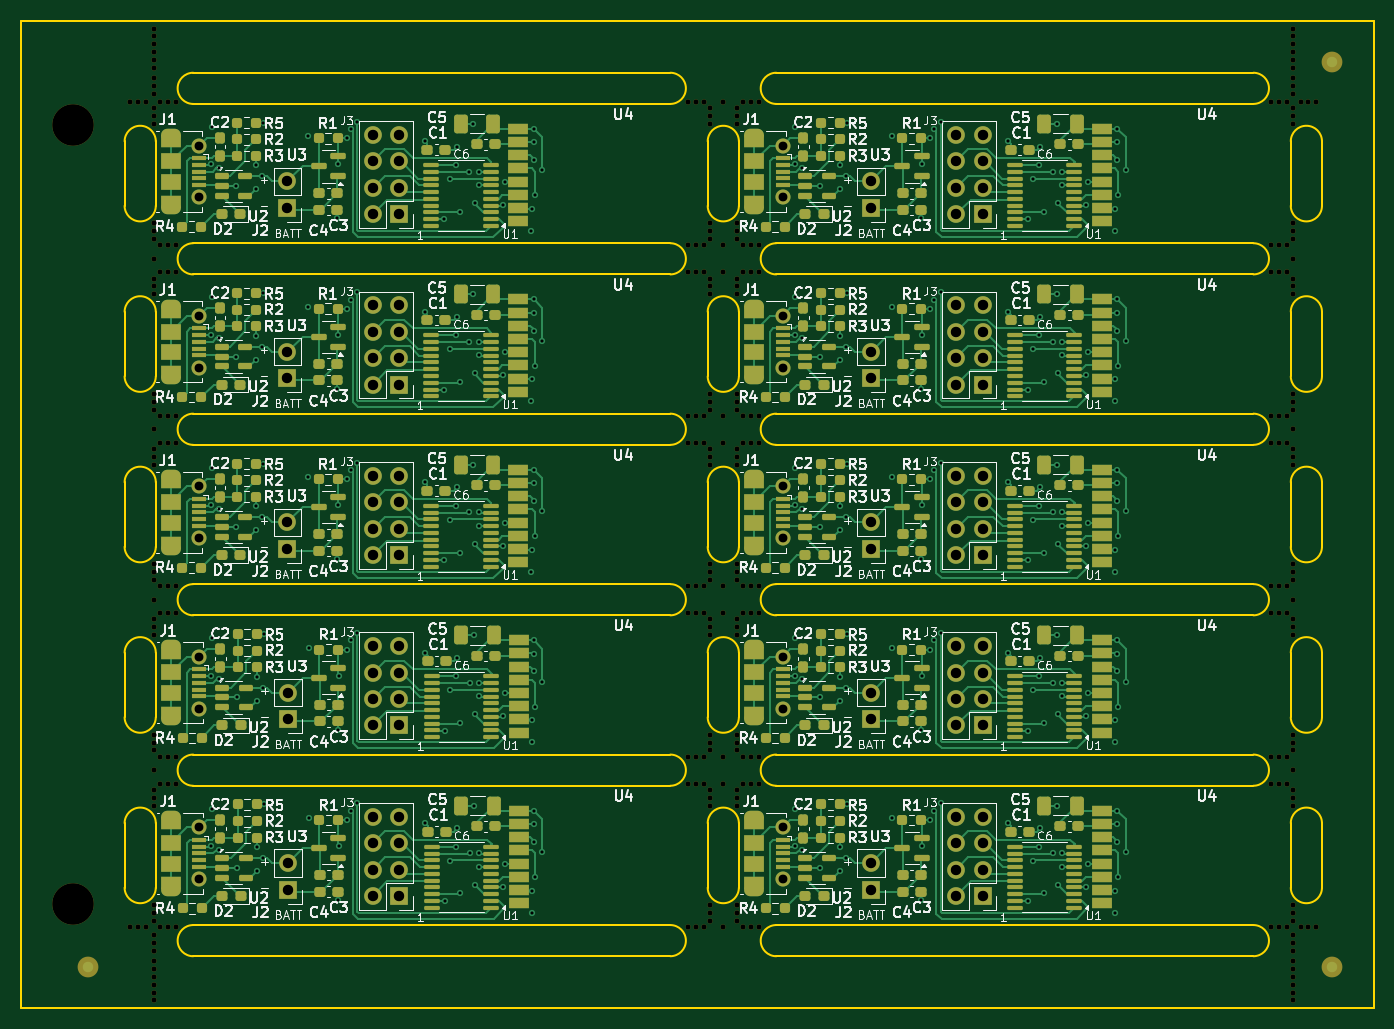
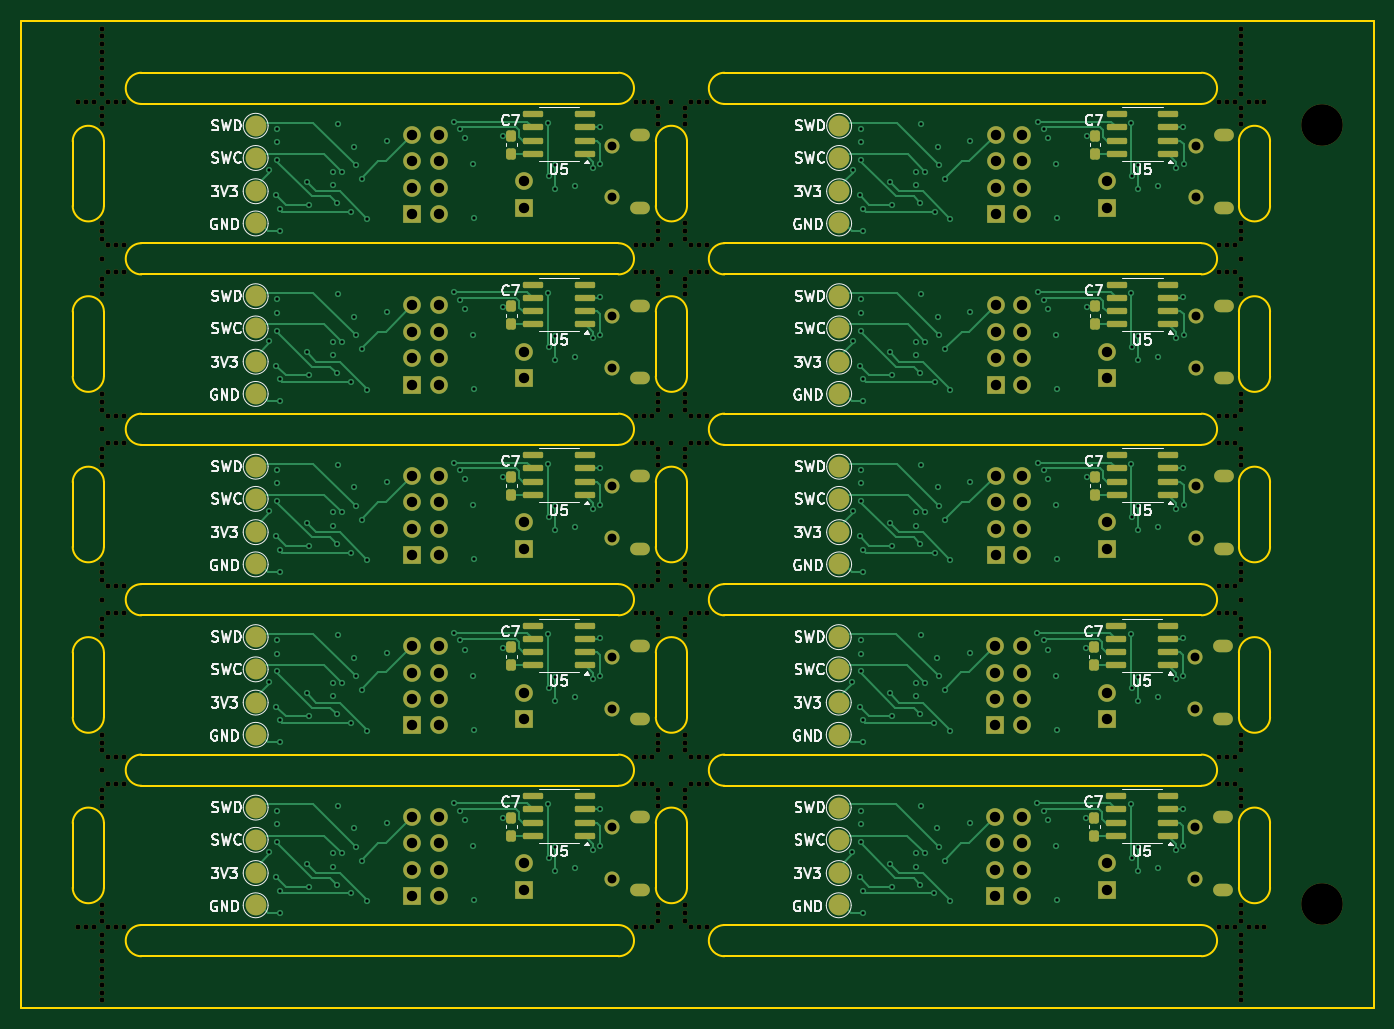
Circuit board: 13 layer files. Board 130.2 x 95.0 mm.
- bottom_copper: keypad-B_Cu.gbr (63771 bytes)
- bottom_mask: keypad-B_Mask.gbr (19125 bytes)
- paste: keypad-B_Paste.gbr (4284 bytes)
- bottom_silk: keypad-B_Silkscreen.gbr (100410 bytes)
- outline: keypad-Edge_Cuts.gbr (7548 bytes)
- top_copper: keypad-F_Cu.gbr (152529 bytes)
- top_mask: keypad-F_Mask.gbr (36634 bytes)
- paste: keypad-F_Paste.gbr (23006 bytes)
- top_silk: keypad-F_Silkscreen.gbr (254160 bytes)
- inner_copper: keypad-In1_Cu.gbr (272712 bytes)
- inner_copper: keypad-In2_Cu.gbr (490201 bytes)
- drill: keypad-NPTH.drl (5269 bytes)
- drill: keypad-PTH.drl (8707 bytes)

=== bottom_copper: keypad-B_Cu.gbr (63771 bytes, source omitted) ===
=== bottom_mask: keypad-B_Mask.gbr (19125 bytes, source omitted) ===
=== paste: keypad-B_Paste.gbr ===
%TF.GenerationSoftware,KiCad,Pcbnew,8.0.7*%
%TF.CreationDate,2024-12-29T08:21:20+00:00*%
%TF.ProjectId,keypad,6b657970-6164-42e6-9b69-6361645f7063,rev?*%
%TF.SameCoordinates,Original*%
%TF.FileFunction,Paste,Bot*%
%TF.FilePolarity,Positive*%
%FSLAX46Y46*%
G04 Gerber Fmt 4.6, Leading zero omitted, Abs format (unit mm)*
G04 Created by KiCad (PCBNEW 8.0.7) date 2024-12-29 08:21:20*
%MOMM*%
%LPD*%
G01*
G04 APERTURE LIST*
G04 Aperture macros list*
%AMRoundRect*
0 Rectangle with rounded corners*
0 $1 Rounding radius*
0 $2 $3 $4 $5 $6 $7 $8 $9 X,Y pos of 4 corners*
0 Add a 4 corners polygon primitive as box body*
4,1,4,$2,$3,$4,$5,$6,$7,$8,$9,$2,$3,0*
0 Add four circle primitives for the rounded corners*
1,1,$1+$1,$2,$3*
1,1,$1+$1,$4,$5*
1,1,$1+$1,$6,$7*
1,1,$1+$1,$8,$9*
0 Add four rect primitives between the rounded corners*
20,1,$1+$1,$2,$3,$4,$5,0*
20,1,$1+$1,$4,$5,$6,$7,0*
20,1,$1+$1,$6,$7,$8,$9,0*
20,1,$1+$1,$8,$9,$2,$3,0*%
G04 Aperture macros list end*
%ADD10RoundRect,0.237500X0.237500X-0.300000X0.237500X0.300000X-0.237500X0.300000X-0.237500X-0.300000X0*%
%ADD11RoundRect,0.150000X-0.825000X-0.150000X0.825000X-0.150000X0.825000X0.150000X-0.825000X0.150000X0*%
%ADD12C,4.000000*%
G04 APERTURE END LIST*
D10*
%TO.C,C7*%
X156462500Y-57200000D03*
X156462500Y-55475000D03*
%TD*%
D11*
%TO.C,U5*%
X149412500Y-57205000D03*
X149412500Y-55935000D03*
X149412500Y-54665000D03*
X149412500Y-53395000D03*
X154362500Y-53395000D03*
X154362500Y-54665000D03*
X154362500Y-55935000D03*
X154362500Y-57205000D03*
%TD*%
D10*
%TO.C,C7*%
X156462500Y-73600000D03*
X156462500Y-71875000D03*
%TD*%
D11*
%TO.C,U5*%
X149412500Y-73605000D03*
X149412500Y-72335000D03*
X149412500Y-71065000D03*
X149412500Y-69795000D03*
X154362500Y-69795000D03*
X154362500Y-71065000D03*
X154362500Y-72335000D03*
X154362500Y-73605000D03*
%TD*%
D10*
%TO.C,C7*%
X156462500Y-90000000D03*
X156462500Y-88275000D03*
%TD*%
D11*
%TO.C,U5*%
X149412500Y-90005000D03*
X149412500Y-88735000D03*
X149412500Y-87465000D03*
X149412500Y-86195000D03*
X154362500Y-86195000D03*
X154362500Y-87465000D03*
X154362500Y-88735000D03*
X154362500Y-90005000D03*
%TD*%
D10*
%TO.C,C7*%
X156500000Y-106400000D03*
X156500000Y-104675000D03*
%TD*%
D11*
%TO.C,U5*%
X149450000Y-106405000D03*
X149450000Y-105135000D03*
X149450000Y-103865000D03*
X149450000Y-102595000D03*
X154400000Y-102595000D03*
X154400000Y-103865000D03*
X154400000Y-105135000D03*
X154400000Y-106405000D03*
%TD*%
D10*
%TO.C,C7*%
X156500000Y-122800000D03*
X156500000Y-121075000D03*
%TD*%
D11*
%TO.C,U5*%
X149450000Y-122805000D03*
X149450000Y-121535000D03*
X149450000Y-120265000D03*
X149450000Y-118995000D03*
X154400000Y-118995000D03*
X154400000Y-120265000D03*
X154400000Y-121535000D03*
X154400000Y-122805000D03*
%TD*%
D10*
%TO.C,C7*%
X212600000Y-122800000D03*
X212600000Y-121075000D03*
%TD*%
D11*
%TO.C,U5*%
X205550000Y-122805000D03*
X205550000Y-121535000D03*
X205550000Y-120265000D03*
X205550000Y-118995000D03*
X210500000Y-118995000D03*
X210500000Y-120265000D03*
X210500000Y-121535000D03*
X210500000Y-122805000D03*
%TD*%
D10*
%TO.C,C7*%
X212600000Y-106400000D03*
X212600000Y-104675000D03*
%TD*%
D11*
%TO.C,U5*%
X205550000Y-106405000D03*
X205550000Y-105135000D03*
X205550000Y-103865000D03*
X205550000Y-102595000D03*
X210500000Y-102595000D03*
X210500000Y-103865000D03*
X210500000Y-105135000D03*
X210500000Y-106405000D03*
%TD*%
D10*
%TO.C,C7*%
X212600000Y-90000000D03*
X212600000Y-88275000D03*
%TD*%
D11*
%TO.C,U5*%
X205550000Y-90005000D03*
X205550000Y-88735000D03*
X205550000Y-87465000D03*
X205550000Y-86195000D03*
X210500000Y-86195000D03*
X210500000Y-87465000D03*
X210500000Y-88735000D03*
X210500000Y-90005000D03*
%TD*%
D10*
%TO.C,C7*%
X212600000Y-73600000D03*
X212600000Y-71875000D03*
%TD*%
D11*
%TO.C,U5*%
X205550000Y-73605000D03*
X205550000Y-72335000D03*
X205550000Y-71065000D03*
X205550000Y-69795000D03*
X210500000Y-69795000D03*
X210500000Y-71065000D03*
X210500000Y-72335000D03*
X210500000Y-73605000D03*
%TD*%
%TO.C,U5*%
X205550000Y-57205000D03*
X205550000Y-55935000D03*
X205550000Y-54665000D03*
X205550000Y-53395000D03*
X210500000Y-53395000D03*
X210500000Y-54665000D03*
X210500000Y-55935000D03*
X210500000Y-57205000D03*
%TD*%
D10*
%TO.C,C7*%
X212600000Y-57200000D03*
X212600000Y-55475000D03*
%TD*%
D12*
%TO.C,*%
X134600000Y-129400000D03*
%TD*%
%TO.C,*%
X134600000Y-54400000D03*
%TD*%
M02*

=== bottom_silk: keypad-B_Silkscreen.gbr (100410 bytes, source omitted) ===
=== outline: keypad-Edge_Cuts.gbr (7548 bytes, source omitted) ===
=== top_copper: keypad-F_Cu.gbr (152529 bytes, source omitted) ===
=== top_mask: keypad-F_Mask.gbr (36634 bytes, source omitted) ===
=== paste: keypad-F_Paste.gbr (23006 bytes, source omitted) ===
=== top_silk: keypad-F_Silkscreen.gbr (254160 bytes, source omitted) ===
=== inner_copper: keypad-In1_Cu.gbr (272712 bytes, source omitted) ===
=== inner_copper: keypad-In2_Cu.gbr (490201 bytes, source omitted) ===
=== drill: keypad-NPTH.drl (5269 bytes, source omitted) ===
=== drill: keypad-PTH.drl (8707 bytes, source omitted) ===
